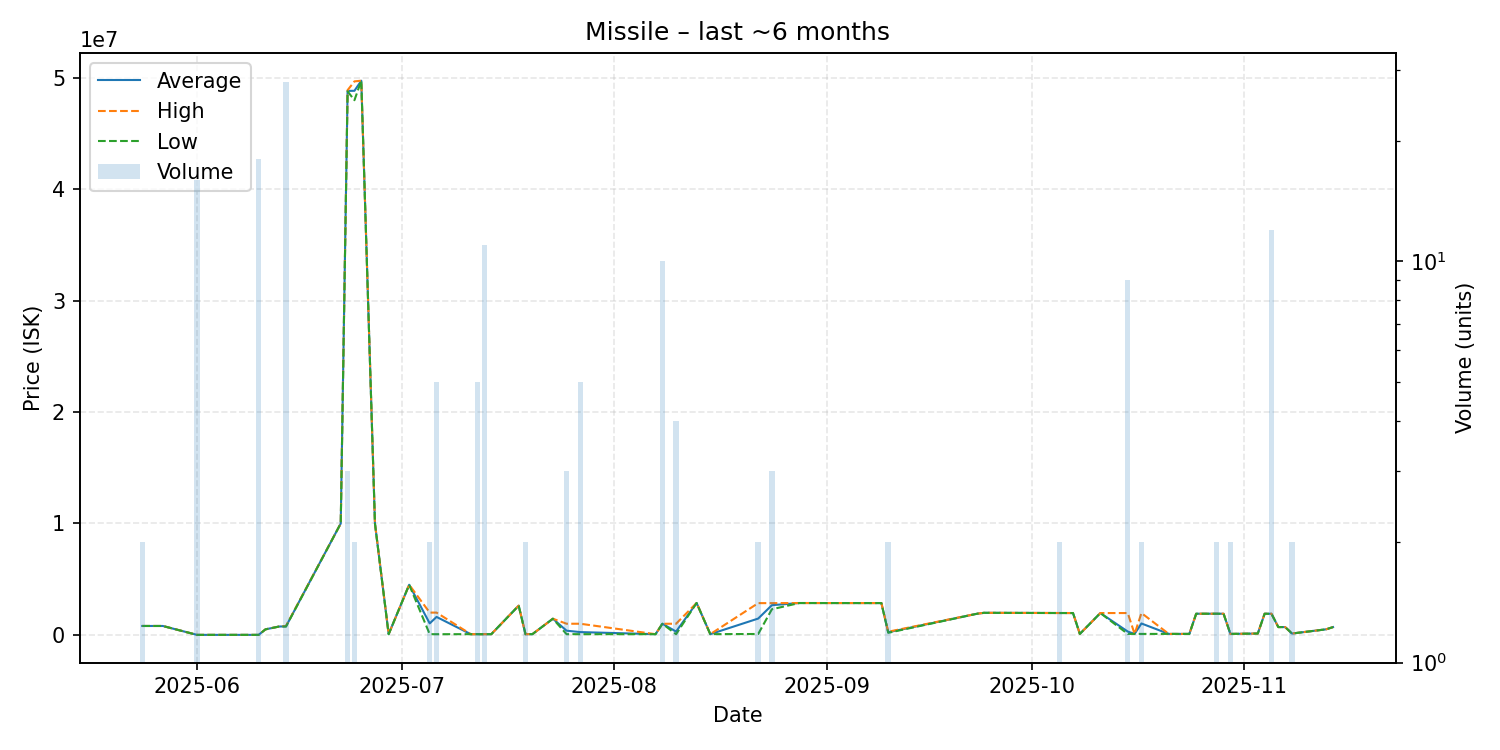

The table this chart was drawn from, first rows:
date, average, highest, lowest, order_count, volume
2025-05-24, 798800, 798800, 798800, 2, 2
2025-05-25, 798800, 798800, 798800, 1, 1
2025-05-27, 798600, 798600, 798600, 1, 1
2025-06-01, 5.01, 5.01, 5.01, 1, 16
2025-06-10, 25.0, 25.0, 25.0, 1, 18
2025-06-11, 495000, 495000, 495000, 1, 1
2025-06-13, 750000, 750000, 750000, 1, 1
2025-06-14, 761887, 798800, 749900, 7, 28
2025-06-22, 10000000, 10000000, 10000000, 1, 1
2025-06-23, 48833333, 48900000, 48800000, 2, 3
2025-06-24, 48845000, 49690000, 48000000, 2, 2
2025-06-25, 49750000, 49750000, 49750000, 1, 1
2025-06-27, 9998000, 9998000, 9998000, 1, 1
2025-06-29, 61520, 61520, 61520, 1, 1
2025-07-02, 4499000, 4499000, 4499000, 1, 1
2025-07-05, 1030295, 1999000, 61590, 2, 2
2025-07-06, 1612120, 2000000, 61600, 3, 5
2025-07-11, 62100, 62100, 62100, 1, 1
2025-07-12, 62074, 62090, 62070, 2, 5
2025-07-13, 61832, 62070, 61590, 3, 11
2025-07-14, 62330, 62330, 62330, 1, 1
2025-07-18, 2622000, 2622000, 2622000, 1, 1
2025-07-19, 62505, 62510, 62500, 2, 2
2025-07-20, 62510, 62510, 62510, 1, 1
2025-07-23, 1450000, 1450000, 1450000, 1, 1
2025-07-25, 374973, 999900, 62510, 2, 3
2025-07-27, 249948, 999700, 62510, 2, 5
2025-08-07, 62560, 62560, 62560, 1, 1
2025-08-08, 998390, 998400, 998300, 2, 10
2025-08-10, 296528, 998400, 62570, 3, 4
2025-08-13, 2864000, 2864000, 2864000, 1, 1
2025-08-15, 65020, 65020, 65020, 1, 1
2025-08-22, 1465000, 2850000, 80000, 2, 2
2025-08-24, 2666667, 2850000, 2300000, 3, 3
2025-08-28, 2859000, 2859000, 2859000, 1, 1
2025-09-09, 2855000, 2855000, 2855000, 1, 1
2025-09-10, 235050, 285000, 185100, 2, 2
2025-09-23, 1900000, 1900000, 1900000, 1, 1
2025-09-24, 1980000, 1980000, 1980000, 1, 1
2025-10-05, 1962000, 1962000, 1962000, 2, 2
2025-10-07, 1960000, 1960000, 1960000, 1, 1
2025-10-08, 86020, 86020, 86020, 1, 1
2025-10-11, 1960000, 1960000, 1960000, 1, 1
2025-10-15, 298016, 1960000, 86020, 3, 9
2025-10-16, 86020, 86020, 86020, 1, 1
2025-10-17, 1023005, 1960000, 86010, 2, 2
2025-10-21, 86040, 86040, 86040, 1, 1
2025-10-24, 86040, 86040, 86040, 1, 1
2025-10-25, 1898000, 1898000, 1898000, 1, 1
2025-10-28, 1898000, 1898000, 1898000, 2, 2
2025-10-29, 1898000, 1898000, 1898000, 1, 1
2025-10-30, 86070, 86070, 86070, 1, 2
2025-11-03, 120000, 120000, 120000, 1, 1
2025-11-04, 1897000, 1897000, 1897000, 1, 1
2025-11-05, 1896833, 1897000, 1896000, 4, 12
2025-11-06, 700000, 700000, 700000, 1, 1
2025-11-07, 700000, 700000, 700000, 1, 1
2025-11-08, 120000, 120000, 120000, 1, 2
2025-11-13, 500000, 500000, 500000, 1, 1
2025-11-14, 700000, 700000, 700000, 1, 1
